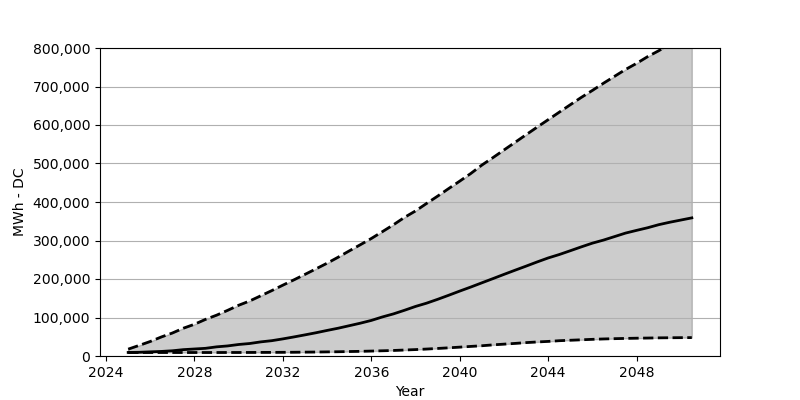

The data file committed next to this chart (first rows):
Date, Low, Base, High
2025-01, 9069, 9232, 17811
2025-07, 9069, 9641, 27534
2026-01, 9069, 10785, 37747
2026-07, 9069, 11847, 49349
2027-01, 9069, 13563, 59725
2027-07, 9069, 16504, 72144
2028-01, 9069, 18220, 82439
2028-07, 9069, 19936, 95103
2029-01, 9069, 23776, 106051
2029-07, 9151, 26145, 118552
2030-01, 9151, 29903, 131869
2030-07, 9232, 32436, 142899
2031-01, 9314, 36685, 156462
2031-07, 9396, 39790, 169861
2032-01, 9559, 44447, 184078
2032-07, 9723, 49512, 197804
2033-01, 10050, 54905, 212102
2033-07, 10295, 60379, 226400
2034-01, 10703, 66425, 241107
2034-07, 11030, 72144, 256549
2035-01, 11602, 78680, 272971
2035-07, 12092, 85135, 288821
2036-01, 12827, 92407, 305244
2036-07, 13563, 101394, 322892
2037-01, 14380, 109401, 340948
2037-07, 15524, 118715, 359985
2038-01, 16667, 128764, 376898
2038-07, 18056, 137180, 396180
2039-01, 19609, 147229, 415298
2039-07, 21243, 157687, 434825
2040-01, 23040, 168636, 454271
2040-07, 24920, 179094, 474043
2041-01, 26635, 190124, 496021
2041-07, 28923, 200909, 515140
2042-01, 30802, 212020, 535157
2042-07, 32681, 222723, 554766
2043-01, 34806, 233427, 574783
2043-07, 36440, 244211, 594310
2044-01, 37910, 254669, 613837
2044-07, 39708, 263493, 633201
2045-01, 40933, 273461, 652728
2045-07, 42077, 283429, 671683
2046-01, 43303, 293152, 689903
2046-07, 44283, 300995, 708368
2047-01, 45019, 310146, 726425
2047-07, 45672, 319215, 744154
2048-01, 46244, 326323, 760168
2048-07, 46653, 333105, 777571
2049-01, 47143, 341112, 793013
2049-07, 47388, 347403, 809762
2050-01, 47633, 353122, 824714
2050-07, 47796, 358759, 839584
